Run: headless pygame with SDL's dummy video driver; simulated clock (each Clock.tick advances the game by its frame time, no real sleeping); random seed 0; keys injected as events and as key.get_pressed() state; no mouse input.
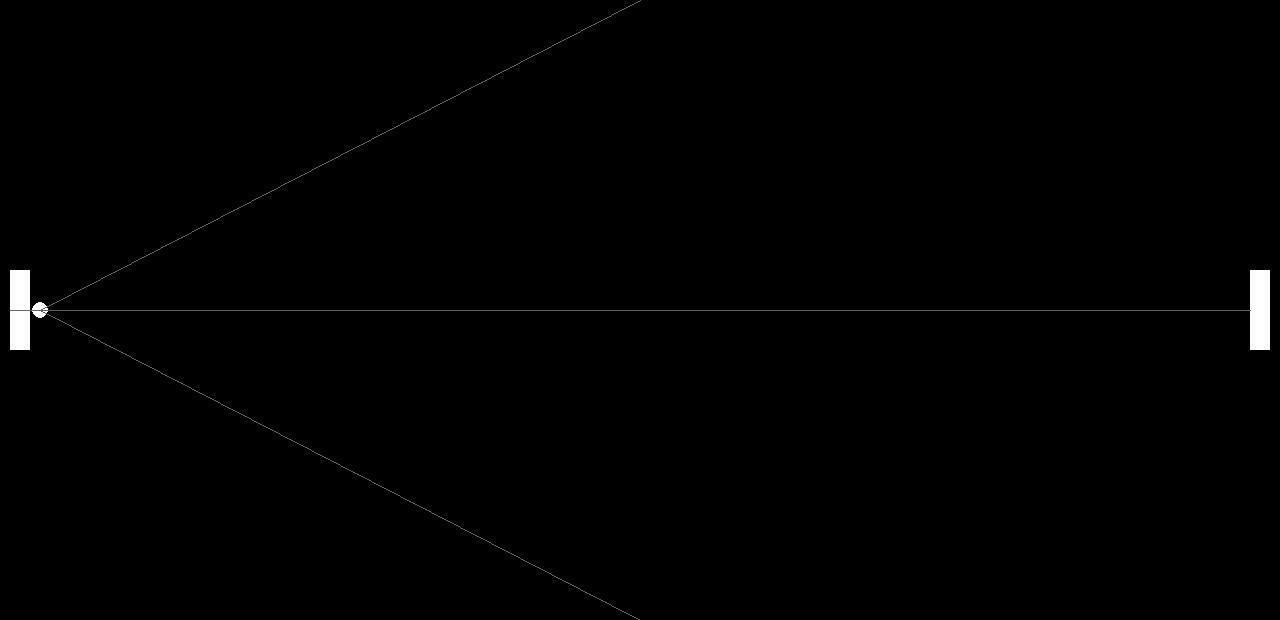
Frame 1 of 4 · flips 1–60 · no input
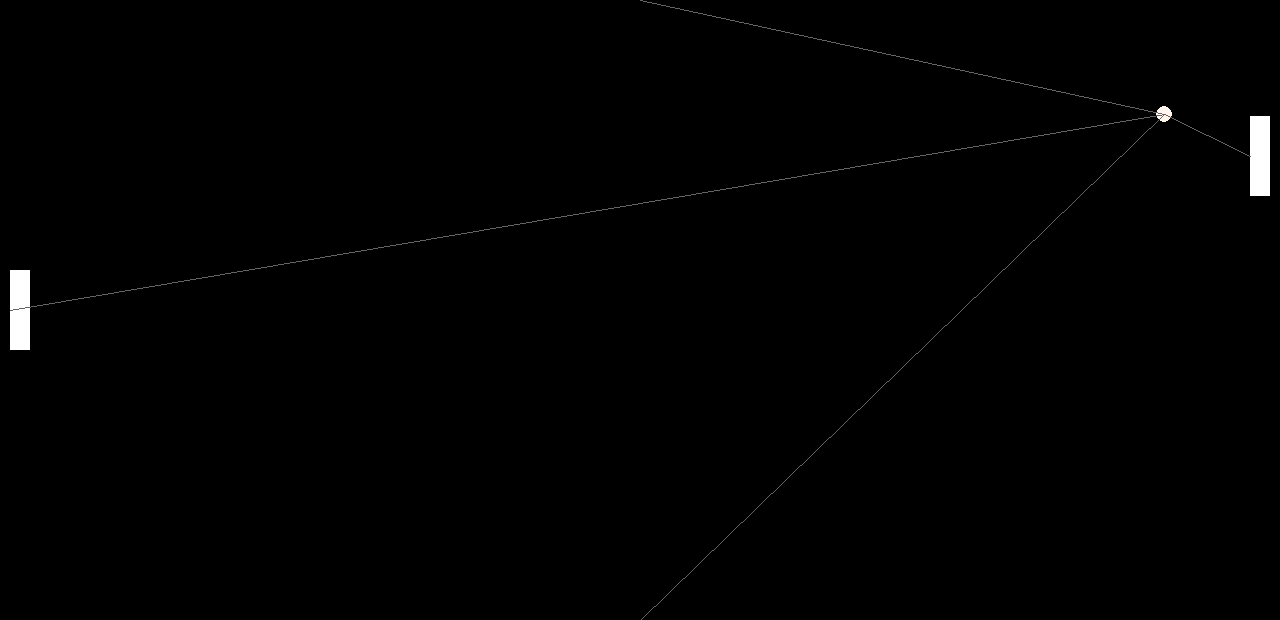
Frame 2 of 4 · flips 61–180 · tapped SPACE, RETURN · held RIGHT (→), D
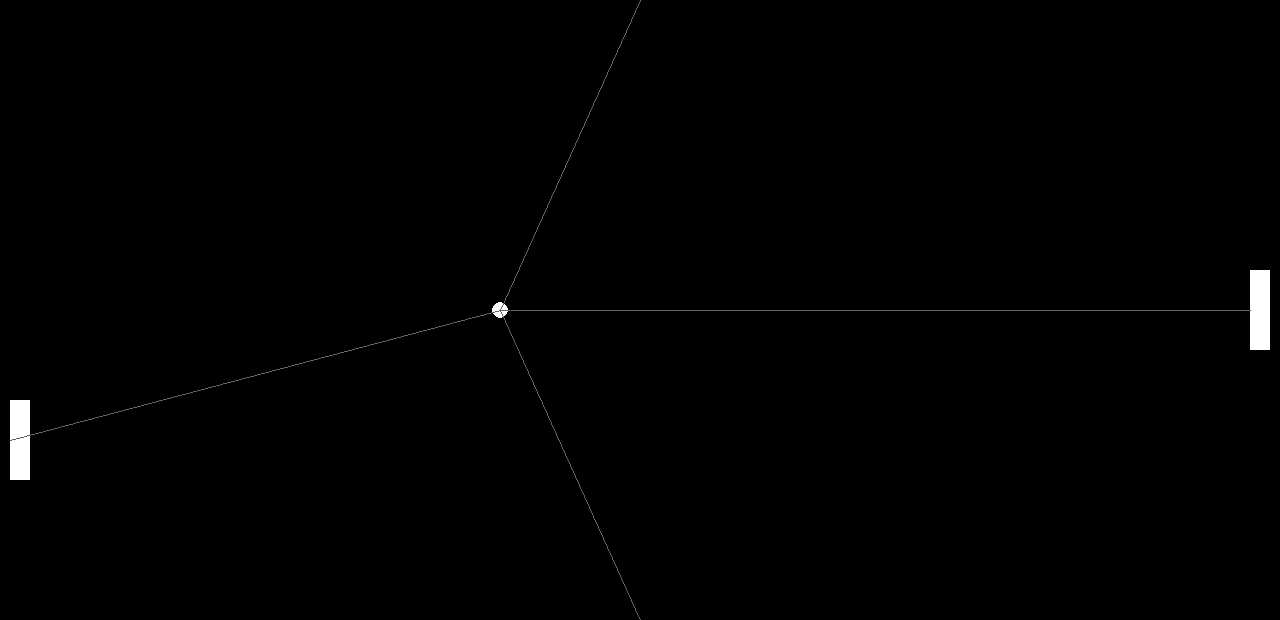
Frame 3 of 4 · flips 181–300 · held DOWN (↓), S
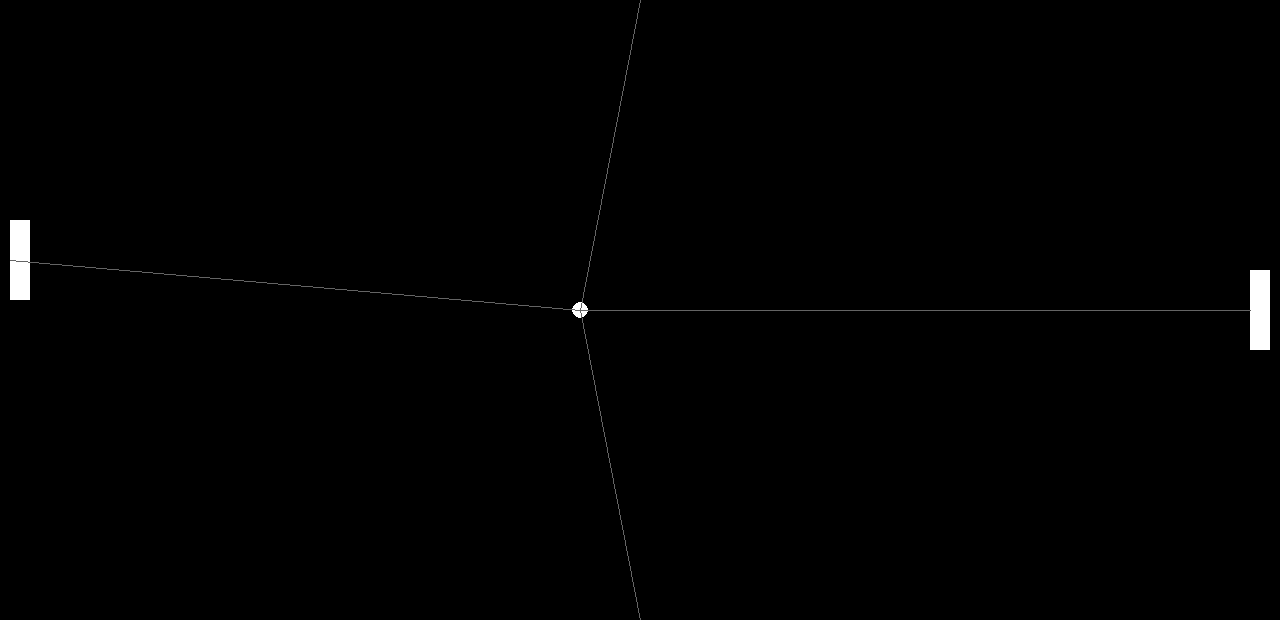
Frame 4 of 4 · flips 301–420 · held LEFT (←), A, UP (↑), W

The pygame program that drew these frames:

import time
from random import uniform
from typing import Literal

import pygame

# Pygame initial Setup
_ = pygame.init()
running: bool = True
screen: pygame.Surface = pygame.display.set_mode((1280, 620))
clock: pygame.time.Clock = pygame.time.Clock()


# Classes
class Paddle(pygame.Rect):
    init_speed: float = 10
    speed: float = init_speed

    def __init__(self, side: Literal["left", "right"]):
        width: int = 20
        height: int = 80

        x_offset: int = 10
        left: int = (
            0 + x_offset if side == "left" else screen.get_width() - x_offset - width
        )
        top: int = (screen.get_height() - height) // 2
        super().__init__(left, top, width, height)


class Ball(pygame.Rect):
    def __init__(self):
        self.radius: int = 8
        self.init_speed: float = 10
        self.speed: float = self.init_speed
        self.direction: pygame.Vector2 = pygame.Vector2(-1, 0)
        super().__init__(
            screen.get_width() // 2,
            screen.get_height() // 2,
            self.radius * 2,
            self.radius * 2,
        )


# Game objects
player: Paddle = Paddle("left")
computer: Paddle = Paddle("right")
ball: Ball = Ball()
speed_increase = 1
color: pygame.Color = pygame.Color(255, 255, 255)


# Functions
def check_quit() -> bool:  # Checks quitting events
    for event in pygame.event.get():
        if event.type == pygame.QUIT:
            return True
    return False


def increase_difficulty() -> None:
    global color
    speed_increase = int(uniform(-2, 1)) + 1
    ball.speed += speed_increase
    Paddle.speed += speed_increase
    color -= pygame.Color(0, 5, 10)


def reset() -> None:
    global player, computer, ball, color

    color = pygame.Color(255, 255, 255)
    ball.left = screen.get_width() // 2
    ball.top = screen.get_height() // 2
    ball.direction.y = 0
    ball.speed = ball.init_speed

    Paddle.speed = Paddle.init_speed
    player = Paddle("left")
    computer = Paddle("right")

    time.sleep(0.5)


def render() -> None:  # Handles drawing and rendering
    _ = screen.fill("black")

    # Paddles
    _ = pygame.draw.rect(screen, "white", player)
    _ = pygame.draw.rect(screen, "white", computer)

    # Ball
    _ = pygame.draw.circle(screen, color, (ball.left, ball.top), ball.radius)

    # Lines
    line_color = pygame.Color(100, 100, 100)
    _ = pygame.draw.line(
        screen,
        line_color,
        (player.x, player.y + player.height / 2),
        (ball.x, ball.y),
    )
    _ = pygame.draw.line(
        screen,
        line_color,
        (computer.x, computer.y + computer.height / 2),
        (ball.x, ball.y),
    )
    _ = pygame.draw.line(
        screen, line_color, (ball.x, ball.y), (screen.get_width() / 2, 0)
    )
    _ = pygame.draw.line(
        screen,
        line_color,
        (ball.x, ball.y),
        (screen.get_width() / 2, screen.get_height()),
    )
    # _ = pygame.draw.line(
    #    screen,
    #    "red",
    #    (ball.x, ball.y),
    #    (
    #        ball.left * ball.speed * ball.direction.x,
    #        ball.top * ball.speed * ball.direction.y,
    #    ),
    # )
    pygame.display.flip()


def update() -> None:  # Handles game object states and motion
    global ball

    # Player Movement
    keys = pygame.key.get_pressed()
    if keys[pygame.K_w] or keys[pygame.K_UP]:
        player.top -= int(Paddle.speed)
    elif keys[pygame.K_s] or keys[pygame.K_DOWN]:
        player.top += int(Paddle.speed)

    # Ball collision
    if ball.colliderect(player) or ball.colliderect(computer):
        ball.direction.x *= -1
        ball.direction.y = uniform(-1.0, 1.0)

        increase_difficulty()
    if ball.top <= 0 or ball.bottom >= screen.get_height():
        ball.direction.y = (
            abs(ball.direction.y) * -1
            if ball.bottom >= screen.get_height()
            else abs(ball.direction.y)
        )
    if ball.left <= 0 or ball.right >= screen.get_width():
        reset()

    # Ball Movement
    ball.left += int(ball.direction.x * ball.speed)
    ball.top += int(ball.direction.y * ball.speed)

    # Computer Movement
    computer_dir_y = 0
    if (
        abs(computer.top - ball.top) < Paddle.speed
        or ball.left < screen.get_width() / 2
    ):
        computer_dir_y = 0
    elif computer.top > ball.top:
        computer_dir_y = -1
    else:
        computer_dir_y = 1
    computer.top += int(computer_dir_y * Paddle.speed)

    # Paddle Limiters
    player.top = player.top if player.top >= 0 else 0
    player.bottom = (
        player.bottom if player.bottom <= screen.get_height() else screen.get_height()
    )
    computer.top = computer.top if computer.top >= 0 else 0
    computer.bottom = (
        computer.bottom
        if computer.bottom <= screen.get_height()
        else screen.get_height()
    )


# Main loop
while running:
    running = not check_quit()
    update()
    render()
    _ = clock.tick(60)

pygame.quit()
